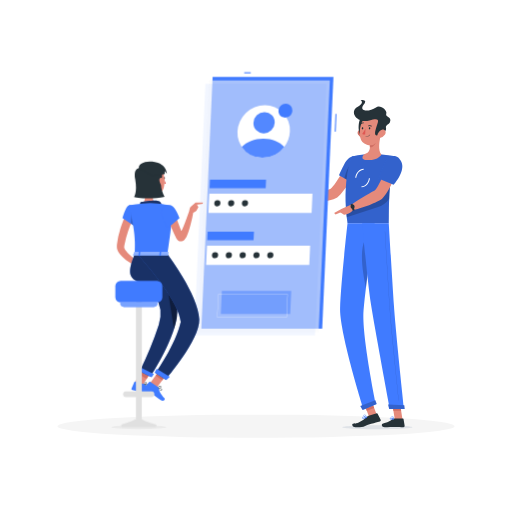
t = 0.00 s
t = 1.33 s: frame unchanged from t = 0.00 s, image omitted
t = 2.67 s: frame unchanged from t = 0.00 s, image omitted
t = 4.00 s: frame unchanged from t = 0.00 s, image omitted
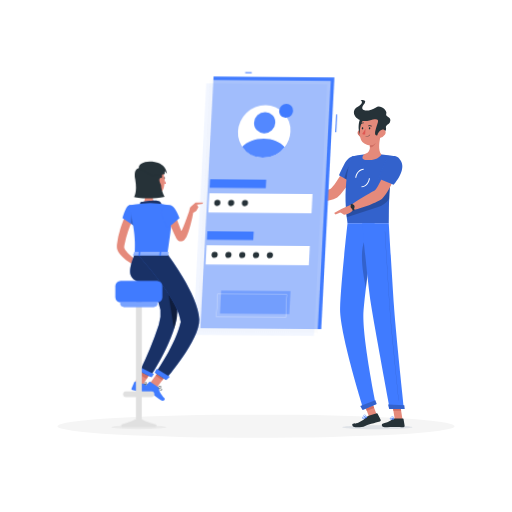
t = 5.33 s
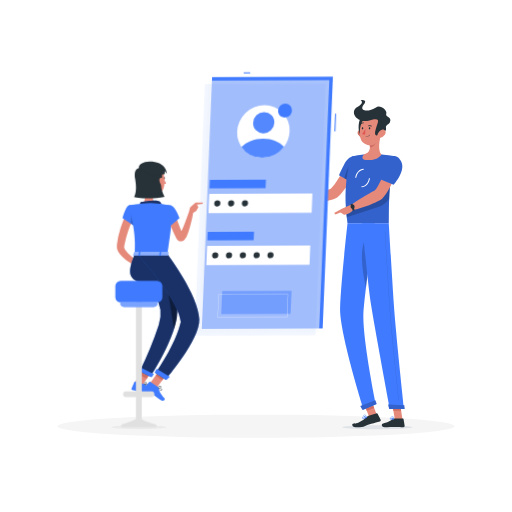
t = 6.67 s

The animated SVG that drew these frames (rendered in a browser with its animation timeline set to each time). Animation: 1 CSS @keyframes rule; one cycle of 8.00 s, repeats indefinitely.

<svg class="animated" id="freepik_stories-mobile-login" xmlns="http://www.w3.org/2000/svg" viewBox="0 0 500 500" version="1.1" xmlns:xlink="http://www.w3.org/1999/xlink" xmlns:svgjs="http://svgjs.com/svgjs"><style>svg#freepik_stories-mobile-login:not(.animated) .animable {opacity: 0;}svg#freepik_stories-mobile-login.animated #freepik--Screen--inject-3 {animation: 3s Infinite  linear wind;animation-delay: 5s;}            @keyframes wind {                0% {                    transform: rotate( 0deg );                }                25% {                    transform: rotate( 1deg );                }                75% {                    transform: rotate( -1deg );                }            }        </style><g id="freepik--Shadow--inject-3" class="animable" style="transform-origin: 250px 416.24px;"><ellipse cx="250" cy="416.24" rx="193.89" ry="11.32" style="fill: rgb(245, 245, 245); transform-origin: 250px 416.24px;" id="el5yjm35ysqgf" class="animable"></ellipse></g><g id="freepik--character-2--inject-3" class="animable" style="transform-origin: 344.96px 258.314px;"><path d="M349.25,163.43l-9.92-4s-13.09,23.87-16.84,25.08c-5.1,1.64-15.66,6.2-21.92,7-.85,1-2.24,4.11-2.11,5.24,8.41,2.81,26.89-.92,30.85-3.86C338.32,186.22,349.25,163.43,349.25,163.43Z" style="fill: rgb(229, 138, 123); transform-origin: 323.851px 178.588px;" id="elb95zbh6glc" class="animable"></path><path d="M352.3,158c1.85,6.83-8.17,20.57-8.17,20.57L331,171.21s2.46-5.65,5.46-11.4C341.27,150.52,350.19,150.21,352.3,158Z" style="fill: rgb(64, 123, 255); transform-origin: 341.764px 165.523px;" id="el7kusi39vydd" class="animable"></path><g id="el8po6kkxojqw"><path d="M352.3,158c1.85,6.83-8.17,20.57-8.17,20.57L331,171.21s2.46-5.65,5.46-11.4C341.27,150.52,350.19,150.21,352.3,158Z" style="opacity: 0.2; transform-origin: 341.764px 165.523px;" class="animable"></path></g><g id="el951yufsyt3t"><path d="M336.21,174.15l5.17,2.9.91-15.87C339.28,163.49,337.16,170.45,336.21,174.15Z" style="opacity: 0.2; transform-origin: 339.25px 169.115px;" class="animable"></path></g><path d="M343.66,152.86s-10.22,22.74-4.26,65.08h40.27c.64-6.18-1.48-36.34,6.19-65.46a102.44,102.44,0,0,0-13.38-1.71,147.88,147.88,0,0,0-17.11,0A78.93,78.93,0,0,0,343.66,152.86Z" style="fill: rgb(64, 123, 255); transform-origin: 361.697px 184.231px;" id="el9aiem3neqxg" class="animable"></path><g id="elbu46c0eug3r"><path d="M343.66,152.86s-10.22,22.74-4.26,65.08h40.27c.64-6.18-1.48-36.34,6.19-65.46a102.44,102.44,0,0,0-13.38-1.71,147.88,147.88,0,0,0-17.11,0A78.93,78.93,0,0,0,343.66,152.86Z" style="opacity: 0.2; transform-origin: 361.697px 184.231px;" class="animable"></path></g><path d="M334.32,417.14c-.06,1.08,15.21,1.95,34.1,1.95s34.27-.87,34.33-1.95-15.2-1.94-34.1-1.94S334.39,416.07,334.32,417.14Z" style="fill: rgb(232, 236, 241); mix-blend-mode: multiply; transform-origin: 368.535px 417.145px;" id="elyg5xymca8y" class="animable"></path><g id="elj5mgh37ayy"><rect x="357.82" y="390.96" width="7.68" height="17.09" style="fill: rgb(229, 138, 123); transform-origin: 361.66px 399.505px; transform: rotate(-21.1613deg);" class="animable"></rect></g><polygon points="393.05 409.45 385.52 409.45 382.76 392.02 390.29 392.02 393.05 409.45" style="fill: rgb(229, 138, 123); transform-origin: 387.905px 400.735px;" id="elngfnaykpel9" class="animable"></polygon><path d="M385,408.58h8.46a.62.62,0,0,1,.61.52l1.09,6.69a1.18,1.18,0,0,1-1.18,1.34c-2.95-.05-4.37-.23-8.09-.23-2.29,0-7,.24-10.18.24s-3.39-3.12-2.08-3.41c5.88-1.27,8.16-3,10.12-4.68A1.89,1.89,0,0,1,385,408.58Z" style="fill: rgb(38, 50, 56); transform-origin: 384.022px 412.86px;" id="elqqgf5uu98z" class="animable"></path><path d="M360,406l8-2.34a.65.65,0,0,1,.75.32l3,6a1.15,1.15,0,0,1-.75,1.59c-2.91.8-4.86,1.29-8.5,2.35-2.51.73-5.07,1.92-7.55,2.71-1.72.55-5.76.57-7.85.57-3.09,0-3.78-3.26-2.45-3.41,3.35-.37,3.8-.2,5.65-1.13a25.69,25.69,0,0,0,8.08-5.58A3.75,3.75,0,0,1,360,406Z" style="fill: rgb(38, 50, 56); transform-origin: 357.93px 410.418px;" id="ely45f7ejttqi" class="animable"></path><path d="M301.83,191.47,293.55,188l-3.41,9.18a34,34,0,0,0,10.24,0Z" style="fill: rgb(229, 138, 123); transform-origin: 295.985px 192.784px;" id="elux4jt1j4axe" class="animable"></path><polygon points="287.39 187.76 287.17 193.86 290.14 197.16 293.55 187.98 287.39 187.76" style="fill: rgb(229, 138, 123); transform-origin: 290.36px 192.46px;" id="el6qxrbb227yr" class="animable"></polygon><g id="elvnm1mbqx1j"><rect x="356.33" y="391.24" width="7.68" height="8.81" style="fill: rgb(207, 111, 100); transform-origin: 360.17px 395.645px; transform: rotate(-21.11deg);" class="animable"></rect></g><polygon points="390.29 392.02 382.76 392.02 384.19 401.01 391.72 401.01 390.29 392.02" style="fill: rgb(207, 111, 100); transform-origin: 387.24px 396.515px;" id="elqp4ueof3jyr" class="animable"></polygon><g id="elrxb7euqokli"><path d="M338.12,206.49c.15,1.81.32,3.66.54,5.56l29.94-9.72A21.44,21.44,0,0,0,380.12,194c.12-2.67.27-5.48.5-8.41.1-1.42.22-2.88.35-4.36s.31-3.12.5-4.7Z" style="opacity: 0.2; transform-origin: 359.795px 194.29px;" class="animable"></path></g><path d="M347.9,173.69l-1-.12c.59-5,4.32-8.94,8.25-8.84l0,1C351.71,165.66,348.43,169.21,347.9,173.69Z" style="fill: rgb(255, 255, 255); transform-origin: 351.025px 169.209px;" id="elgpssa0htjxm" class="animable"></path><path d="M353.23,182.92h-.17l0-1c3.44.13,6.67-3.46,7.2-7.93l1,.12C360.73,179,357.12,182.92,353.23,182.92Z" style="fill: rgb(255, 255, 255); transform-origin: 357.16px 178.455px;" id="elt9oyadv83cs" class="animable"></path><path d="M371.92,131.5c-1.41,5.51-3.07,15.6.56,19.27,0,0-2.54,5.59-12.77,5.59-9.35,0-4.34-5.59-4.34-5.59,6.22-1.46,6.33-6,5.51-10.3Z" style="fill: rgb(229, 138, 123); transform-origin: 363.255px 143.93px;" id="elc9tf074fkk7" class="animable"></path><path d="M367.42,135.16l-6.53,5.31a17.6,17.6,0,0,1,.35,3c1.91,1.9,5.74-2.91,6.13-5.37A8,8,0,0,0,367.42,135.16Z" style="fill: rgb(207, 111, 100); transform-origin: 364.211px 139.532px;" id="elk7ddfcm95vp" class="animable"></path><path d="M349.66,131.43a6.61,6.61,0,0,0,4.25,3.14c2.4.53,3.6-1.68,2.94-3.9-.59-2-2.56-4.69-5-4.23A3.34,3.34,0,0,0,349.66,131.43Z" style="fill: rgb(207, 111, 100); transform-origin: 353.107px 130.519px;" id="elq1fnjuqwg4" class="animable"></path><path d="M353.63,113.8c-3.74,1.71-5.06,16.57-.36,18.77S360.71,110.55,353.63,113.8Z" style="fill: rgb(38, 50, 56); transform-origin: 354.098px 123.105px;" id="elavpk2j3y62e" class="animable"></path><path d="M373.06,123.21c-.9,7.46-1,11.85-5,15.67a9.62,9.62,0,0,1-16.36-5.1c-1.21-6.7.46-17.77,7.94-20.74A9.63,9.63,0,0,1,373.06,123.21Z" style="fill: rgb(229, 138, 123); transform-origin: 362.249px 126.998px;" id="el3bvx7wynuwr" class="animable"></path><path d="M360.77,117.66c5.54-1.41,9.61-2.37,8.15,2.24-1.93,6.16-4.25,12.12-1.14,12.39,1.9.17,10.3-3.39,9.23-7-.93-3.14,3-4,3.7-5.59,2.59-5.76-4.82-5-3.5-8.5s-6-9.14-10-6.33c-6.51,4.54-17.68,4.47-11.81-3,4.21-5.33-3.3-4.24-3.3-4.24s4.54,2.69-3.1,6.85C340.92,108.92,348.33,120.85,360.77,117.66Z" style="fill: rgb(38, 50, 56); transform-origin: 363.444px 114.917px;" id="el6q7jjaqm95" class="animable"></path><path d="M376,131.43a7.75,7.75,0,0,1-4.61,3.14c-2.47.53-3.42-1.68-2.49-3.9.83-2,3.11-4.69,5.47-4.23S377.27,129.47,376,131.43Z" style="fill: rgb(229, 138, 123); transform-origin: 372.609px 130.519px;" id="elriusrauyj2" class="animable"></path><path d="M339.4,217.94s-6.76,60.5-7.29,83.46c-.54,23.88,22.91,98.39,22.91,98.39l12-5s-14-68.08-12-91.53c2.12-25.57,10.88-85.28,10.88-85.28Z" style="fill: rgb(64, 123, 255); transform-origin: 349.56px 308.865px;" id="elb8pkpd10iqj" class="animable"></path><g id="elsx62k26daif"><path d="M356.2,234.55c-5.39,11.18-1.76,33.29,1.16,46.39,1.11-9.25,2.43-19.29,3.68-28.58C360.92,238.08,359.81,227.05,356.2,234.55Z" style="opacity: 0.2; transform-origin: 357.234px 256.534px;" class="animable"></path></g><path d="M366.49,390.83c.06,0,1.42,3.82,1.42,3.82l-13.84,5.82-2.18-4.06Z" style="fill: rgb(64, 123, 255); transform-origin: 359.9px 395.65px;" id="eltqfbj965cug" class="animable"></path><path d="M353.69,217.94s5.17,57.54,8.59,79.09c3.76,23.61,18.5,102.24,18.5,102.24h13.79s-8.26-76.72-9.82-100.1c-1.7-25.36-5.08-81.23-5.08-81.23Z" style="fill: rgb(64, 123, 255); transform-origin: 374.13px 308.605px;" id="elgm8gqm3zkx" class="animable"></path><path d="M394.78,395.68c.06,0,.46,3.85.46,3.85H380.08L379,395.11Z" style="fill: rgb(64, 123, 255); transform-origin: 387.12px 397.32px;" id="elnfjwncdh9hl" class="animable"></path><g id="elq7yhz92at6g"><path d="M389.5,391.12a.13.13,0,0,1-.13-.11c-.08-.7-7.53-70-8.93-91-1.52-22.78-4.58-73.31-4.61-73.82a.12.12,0,0,1,.12-.13h0a.13.13,0,0,1,.13.12c0,.51,3.09,51,4.61,73.82,1.4,21,8.85,90.25,8.92,91a.12.12,0,0,1-.11.14Z" style="opacity: 0.2; transform-origin: 382.721px 308.6px;" class="animable"></path></g><path d="M361.62,125.29c0,.61-.38,1.1-.78,1.1s-.69-.49-.65-1.1.38-1.1.78-1.1S361.66,124.69,361.62,125.29Z" style="fill: rgb(38, 50, 56); transform-origin: 360.905px 125.29px;" id="elwvpe450p18c" class="animable"></path><path d="M354.76,125.29c0,.61-.39,1.1-.78,1.1s-.69-.49-.66-1.1.39-1.1.79-1.1S354.8,124.69,354.76,125.29Z" style="fill: rgb(38, 50, 56); transform-origin: 354.041px 125.29px;" id="elr1o85snef0p" class="animable"></path><path d="M356.92,125.6a23.3,23.3,0,0,1-3.2,5.19c1,1,2.87.54,2.87.54Z" style="fill: rgb(223, 87, 83); transform-origin: 355.32px 128.518px;" id="el7jpddp8xm2b" class="animable"></path><path d="M357.1,133.88a.17.17,0,0,1-.17-.18.19.19,0,0,1,.19-.18,5.12,5.12,0,0,0,4-1.88.19.19,0,0,1,.25,0,.18.18,0,0,1,0,.25A5.46,5.46,0,0,1,357.1,133.88Z" style="fill: rgb(38, 50, 56); transform-origin: 359.175px 132.737px;" id="elagotyubmhet" class="animable"></path><path d="M362.84,123.45a.34.34,0,0,1-.31,0,2.84,2.84,0,0,0-2.55-.27.34.34,0,0,1-.46-.16.37.37,0,0,1,.19-.48,3.51,3.51,0,0,1,3.23.3.35.35,0,0,1,.09.49A.4.4,0,0,1,362.84,123.45Z" style="fill: rgb(38, 50, 56); transform-origin: 361.292px 122.883px;" id="elrx2ihf2obog" class="animable"></path><path d="M352.11,121.45a.29.29,0,0,1-.14-.08.35.35,0,0,1,0-.5,3.74,3.74,0,0,1,3.08-1.24.34.34,0,0,1,.28.41.39.39,0,0,1-.42.3h0a3,3,0,0,0-2.43,1A.37.37,0,0,1,352.11,121.45Z" style="fill: rgb(38, 50, 56); transform-origin: 353.602px 120.541px;" id="eltlccikpgirh" class="animable"></path><path d="M389.73,162.32l-10.4-2.77s-10.2,25.11-13.81,26.74c-4.9,2.24-17.31,10-22.59,13.67-.29,1.25-.06,4.56.6,5.47,9-1.64,26.23-8.27,29.83-11.64C381.57,186.1,389.73,162.32,389.73,162.32Z" style="fill: rgb(229, 138, 123); transform-origin: 366.268px 182.49px;" id="el549ol7ki5y" class="animable"></path><path d="M382.47,409.9a2.19,2.19,0,0,1-1.43-.39,1,1,0,0,1-.31-.94.59.59,0,0,1,.34-.5c.84-.43,3.19,1.06,3.46,1.23a.16.16,0,0,1,.07.18.21.21,0,0,1-.14.15A9.48,9.48,0,0,1,382.47,409.9Zm-1-1.56a.53.53,0,0,0-.23,0,.22.22,0,0,0-.12.21.68.68,0,0,0,.2.65c.39.35,1.37.39,2.66.14A6.63,6.63,0,0,0,381.44,408.34Z" style="fill: rgb(64, 123, 255); transform-origin: 382.658px 408.95px;" id="eltbl37k0re2k" class="animable"></path><path d="M384.41,409.63a.13.13,0,0,1-.08,0c-.75-.42-2.16-2.07-1.95-2.91a.61.61,0,0,1,.59-.47.94.94,0,0,1,.75.23c.83.71.88,2.89.88,3a.15.15,0,0,1-.09.16A.17.17,0,0,1,384.41,409.63Zm-1.34-3.05H383c-.23,0-.26.13-.27.18-.12.49.77,1.74,1.51,2.33a4.14,4.14,0,0,0-.75-2.36A.61.61,0,0,0,383.07,406.58Z" style="fill: rgb(64, 123, 255); transform-origin: 383.48px 407.943px;" id="elkpfu40wm99m" class="animable"></path><path d="M355.92,408.65a2.87,2.87,0,0,1-1.89,0,.94.94,0,0,1-.49-.76.59.59,0,0,1,.21-.53c.8-.72,4.07,0,4.44.14a.16.16,0,0,1,.12.16.19.19,0,0,1-.11.18A14.64,14.64,0,0,1,355.92,408.65Zm-1.63-1.19a.69.69,0,0,0-.31.15.21.21,0,0,0-.08.21.63.63,0,0,0,.32.51c.53.28,1.76.06,3.35-.61A9.84,9.84,0,0,0,354.29,407.46Z" style="fill: rgb(64, 123, 255); transform-origin: 355.923px 407.927px;" id="el81r51c77mva" class="animable"></path><path d="M358.17,407.84h-.08c-1-.18-3-1.33-3.06-2.19,0-.2.09-.48.57-.64a1.28,1.28,0,0,1,1,.06c1.08.53,1.65,2.45,1.68,2.54a.18.18,0,0,1-.05.17A.18.18,0,0,1,358.17,407.84Zm-2.37-2.53-.1,0c-.31.11-.31.24-.31.28,0,.52,1.45,1.47,2.46,1.79a3.78,3.78,0,0,0-1.4-2A.92.92,0,0,0,355.8,405.31Z" style="fill: rgb(64, 123, 255); transform-origin: 356.657px 406.388px;" id="elwiq85b41uoh" class="animable"></path><path d="M343.78,199.37l-10.43,4.8-1.21,3,3.85,2.59s7.2-.78,9.25-5.41Z" style="fill: rgb(229, 138, 123); transform-origin: 338.69px 204.565px;" id="elwwagcr6y1fg" class="animable"></path><path d="M344.22,205.6a14.06,14.06,0,0,0-1.94-5.66l1.65-1.24a16.09,16.09,0,0,1,2.32,6.55Z" style="fill: rgb(38, 50, 56); transform-origin: 344.265px 202.15px;" id="elt3rg3ea29bd" class="animable"></path><path d="M346,200.79a2,2,0,1,1-2.44-.78A1.82,1.82,0,0,1,346,200.79Z" style="fill: rgb(38, 50, 56); transform-origin: 344.312px 201.837px;" id="elvfuo95rr2mq" class="animable"></path><polygon points="326.3 208.05 327.69 209.45 337.05 205.45 333.35 204.17 326.3 208.05" style="fill: rgb(229, 138, 123); transform-origin: 331.675px 206.81px;" id="el532a13h3k7a" class="animable"></polygon><g id="elpmd0paty0h9"><path d="M366.49,390.83c.06,0,1.42,3.82,1.42,3.82l-13.84,5.82-2.18-4.06Z" style="opacity: 0.2; transform-origin: 359.9px 395.65px;" class="animable"></path></g><g id="el49e9xm45xa7"><path d="M394.78,395.68c.06,0,.46,3.85.46,3.85H380.08L379,395.11Z" style="opacity: 0.2; transform-origin: 387.12px 397.32px;" class="animable"></path></g><path d="M392.44,159.44c2.75,8.87-8,21-8,21l-14.85-6.06a154.08,154.08,0,0,1,6.08-15.07C380.23,149.48,389.66,150.49,392.44,159.44Z" style="fill: rgb(64, 123, 255); transform-origin: 381.24px 166.383px;" id="el8b3kx0wats" class="animable"></path><g id="elj26mjicbq9m"><path d="M392.44,159.44c2.75,8.87-8,21-8,21l-14.85-6.06a154.08,154.08,0,0,1,6.08-15.07C380.23,149.48,389.66,150.49,392.44,159.44Z" style="opacity: 0.2; transform-origin: 381.24px 166.383px;" class="animable"></path></g></g><g id="freepik--Screen--inject-3" class="animable animator-active" style="transform-origin: 259.106px 199.115px;"><rect x="238.49" y="70.57" width="6.39" height="1.03" style="fill: rgb(64, 123, 255); transform-origin: 241.685px 71.085px;" id="ellh862qfzkwq" class="animable"></rect><g id="elzps9g1o2njp"><rect x="319.14" y="119.42" width="17.18" height="1.03" style="fill: rgb(64, 123, 255); transform-origin: 327.73px 119.935px; transform: rotate(-87.42deg);" class="animable"></rect></g><polygon points="325.61 75.19 207.61 75.19 196.63 320.91 314.63 320.91 325.61 75.19" style="fill: rgb(64, 123, 255); transform-origin: 261.12px 198.05px;" id="elfk8zxxlczov" class="animable"></polygon><g id="el4d8wd1lsly5"><polygon points="322.09 78.57 204.09 78.57 193.11 324.29 311.11 324.29 322.09 78.57" style="fill: rgb(250, 250, 250); opacity: 0.56; transform-origin: 257.6px 201.43px;" class="animable"></polygon></g><g id="elgjk9cqz1aqs"><polygon points="318.57 81.94 200.57 81.94 189.58 327.66 307.58 327.66 318.57 81.94" style="fill: rgb(64, 123, 255); opacity: 0.07; transform-origin: 254.075px 204.8px;" class="animable"></polygon></g><polygon points="305.14 189.11 204.42 189.11 203.58 207.91 304.3 207.91 305.14 189.11" style="fill: rgb(255, 255, 255); transform-origin: 254.36px 198.51px;" id="eltyo2o4yiyic" class="animable"></polygon><polygon points="259.81 175.39 205.03 175.39 204.66 183.8 259.44 183.8 259.81 175.39" style="fill: rgb(64, 123, 255); transform-origin: 232.235px 179.595px;" id="ela0dijvatzyb" class="animable"></polygon><polygon points="302.87 239.85 202.15 239.85 201.31 258.65 302.03 258.65 302.87 239.85" style="fill: rgb(255, 255, 255); transform-origin: 252.09px 249.25px;" id="eljikw78s7blp" class="animable"></polygon><g id="ela8p48n0o4ge"><polygon points="284.4 284.04 216.67 284.04 215.66 306.57 283.39 306.57 284.4 284.04" style="fill: rgb(64, 123, 255); opacity: 0.47; transform-origin: 250.03px 295.305px;" class="animable"></polygon></g><path d="M279.87,310.07H212.14a.18.18,0,0,1-.09,0,.14.14,0,0,1,0-.09l1-22.54a.11.11,0,0,1,.12-.11h67.73a.09.09,0,0,1,.08,0,.08.08,0,0,1,0,.08L280,310A.13.13,0,0,1,279.87,310.07Zm-67.61-.24h67.49l1-22.3H213.26Z" style="fill: rgb(255, 255, 255); transform-origin: 246.517px 298.698px;" id="elmrnz09361co" class="animable"></path><polygon points="247.98 226.13 202.76 226.13 202.39 234.55 247.6 234.55 247.98 226.13" style="fill: rgb(64, 123, 255); transform-origin: 225.185px 230.34px;" id="elslgwfje6au" class="animable"></polygon><path d="M283.11,128.38a26.53,26.53,0,0,1-5.57,15.05A26.88,26.88,0,0,1,256.34,154a24.31,24.31,0,0,1-24.46-25.62,27,27,0,0,1,26.75-25.62A24.29,24.29,0,0,1,283.11,128.38Z" style="fill: rgb(255, 255, 255); transform-origin: 257.496px 128.38px;" id="eln9j1loitlwh" class="animable"></path><path d="M285.52,108.12a7,7,0,0,1-1.48,4,7.17,7.17,0,0,1-5.64,2.81,6.48,6.48,0,0,1-5.38-2.81,6.61,6.61,0,0,1-1.12-4,7.18,7.18,0,0,1,7.11-6.8A6.46,6.46,0,0,1,285.52,108.12Z" style="fill: rgb(64, 123, 255); transform-origin: 278.711px 108.125px;" id="el05mligxsrdi" class="animable"></path><path d="M215.27,198.51a3.19,3.19,0,0,1-3.15,3,2.85,2.85,0,0,1-2.88-3,3.17,3.17,0,0,1,3.15-3A2.86,2.86,0,0,1,215.27,198.51Z" style="fill: rgb(38, 50, 56); transform-origin: 212.255px 198.51px;" id="eljwxdsacnago" class="animable"></path><path d="M228.75,198.51a3.18,3.18,0,0,1-3.15,3,2.85,2.85,0,0,1-2.87-3,3.17,3.17,0,0,1,3.14-3A2.85,2.85,0,0,1,228.75,198.51Z" style="fill: rgb(38, 50, 56); transform-origin: 225.74px 198.51px;" id="elle6h0coxfj" class="animable"></path><path d="M242.24,198.51a3.18,3.18,0,0,1-3.15,3,2.86,2.86,0,0,1-2.88-3,3.18,3.18,0,0,1,3.15-3A2.85,2.85,0,0,1,242.24,198.51Z" style="fill: rgb(38, 50, 56); transform-origin: 239.225px 198.51px;" id="elsp6l7b40g" class="animable"></path><path d="M213,249.25a3.19,3.19,0,0,1-3.15,3,2.86,2.86,0,0,1-2.88-3,3.18,3.18,0,0,1,3.15-3A2.86,2.86,0,0,1,213,249.25Z" style="fill: rgb(38, 50, 56); transform-origin: 209.985px 249.25px;" id="elglb0ix114rn" class="animable"></path><path d="M226.48,249.25a3.18,3.18,0,0,1-3.14,3,2.85,2.85,0,0,1-2.88-3,3.18,3.18,0,0,1,3.15-3A2.85,2.85,0,0,1,226.48,249.25Z" style="fill: rgb(38, 50, 56); transform-origin: 223.47px 249.25px;" id="elc32ojmkpwn" class="animable"></path><path d="M240,249.25a3.18,3.18,0,0,1-3.15,3,2.87,2.87,0,0,1-2.88-3,3.19,3.19,0,0,1,3.15-3A2.85,2.85,0,0,1,240,249.25Z" style="fill: rgb(38, 50, 56); transform-origin: 236.985px 249.25px;" id="elqvjn0gx8i09" class="animable"></path><path d="M253.46,249.25a3.19,3.19,0,0,1-3.15,3,2.87,2.87,0,0,1-2.88-3,3.19,3.19,0,0,1,3.15-3A2.86,2.86,0,0,1,253.46,249.25Z" style="fill: rgb(38, 50, 56); transform-origin: 250.445px 249.25px;" id="el5livj86p3ku" class="animable"></path><path d="M267,249.25a3.19,3.19,0,0,1-3.15,3,2.85,2.85,0,0,1-2.88-3,3.18,3.18,0,0,1,3.15-3A2.86,2.86,0,0,1,267,249.25Z" style="fill: rgb(38, 50, 56); transform-origin: 263.985px 249.25px;" id="elm6ok9douav" class="animable"></path><g id="elmpe5feuyq"><ellipse cx="257.87" cy="119.82" rx="10.6" ry="10.13" style="fill: rgb(64, 123, 255); transform-origin: 257.87px 119.82px; transform: rotate(-44.36deg);" class="animable"></ellipse></g><path d="M277.54,143.43A26.88,26.88,0,0,1,256.34,154a24.27,24.27,0,0,1-20.24-10.57c4.86-4.84,12.55-8,21.07-8S273.11,138.59,277.54,143.43Z" style="fill: rgb(64, 123, 255); transform-origin: 256.82px 144.715px;" id="eleyf7w8vvq3f" class="animable"></path><g id="el89kx66nrjm8"><ellipse cx="257.87" cy="119.82" rx="10.6" ry="10.13" style="fill: rgb(255, 255, 255); opacity: 0.1; transform-origin: 257.87px 119.82px; transform: rotate(-44.36deg);" class="animable"></ellipse></g><g id="el85gamp0attc"><path d="M277.54,143.43A26.88,26.88,0,0,1,256.34,154a24.27,24.27,0,0,1-20.24-10.57c4.86-4.84,12.55-8,21.07-8S273.11,138.59,277.54,143.43Z" style="fill: rgb(255, 255, 255); opacity: 0.1; transform-origin: 256.82px 144.715px;" class="animable"></path></g></g><g id="freepik--character-1--inject-3" class="animable" style="transform-origin: 153.49px 288.46px;"><path d="M130.41,212.44c-.95,2.08-1.95,4.37-2.82,6.59s-1.76,4.51-2.53,6.79a86.24,86.24,0,0,0-3.58,13.8l-.22,1.47a2.15,2.15,0,0,0,.07.75,7.8,7.8,0,0,0,1.1,2.32,29.28,29.28,0,0,0,4.44,5,67.35,67.35,0,0,0,5.52,4.61c1.92,1.48,3.94,2.92,5.93,4.28l-1.87,3.51A70.87,70.87,0,0,1,123,253.85a32.39,32.39,0,0,1-6-5.68,14.25,14.25,0,0,1-2.39-4.27,9.7,9.7,0,0,1-.48-3c0-.24,0-.59,0-.76l0-.49.1-1a78.22,78.22,0,0,1,3.27-15.34c.78-2.46,1.61-4.91,2.56-7.3s1.93-4.73,3.14-7.16Z" style="fill: rgb(229, 138, 123); transform-origin: 126.225px 235.205px;" id="elbkpvskhfdd" class="animable"></path><path d="M136.91,257.43l7.07-3.58-1.83,7.76s-4.85,1.36-7.1-1Z" style="fill: rgb(229, 138, 123); transform-origin: 139.515px 257.925px;" id="el3humneavogr" class="animable"></path><polygon points="150.45 255.12 148.57 261.54 142.15 261.61 143.98 253.85 150.45 255.12" style="fill: rgb(229, 138, 123); transform-origin: 146.3px 257.73px;" id="els0n72ox1nno" class="animable"></polygon><path d="M160.43,175A20,20,0,0,0,162,179a1.63,1.63,0,0,1-1.59.51Z" style="fill: rgb(223, 87, 83); transform-origin: 161.205px 177.276px;" id="elji35q7t928m" class="animable"></path><ellipse cx="160.22" cy="173.91" rx="0.75" ry="1.15" style="fill: rgb(38, 50, 56); transform-origin: 160.22px 173.91px;" id="ela24xr59bl57" class="animable"></ellipse><path d="M160,172.8l1.52-.43S160.78,173.55,160,172.8Z" style="fill: rgb(38, 50, 56); transform-origin: 160.76px 172.71px;" id="elwqjcbx1ih3r" class="animable"></path><path d="M140.9,182.34c.91,4.65,1.82,13.18-1.44,16.29,0,0,1.28,4.72,9.93,4.72,9.51,0,4.54-4.72,4.54-4.72-5.19-1.24-5.06-5.09-4.15-8.71Z" style="fill: rgb(229, 138, 123); transform-origin: 147.344px 192.845px;" id="elmnu3qpwn3me" class="animable"></path><path d="M138.37,171.74c.48,7.77.52,11.07,4.44,15.06,5.91,6,15.35,3.72,17.2-4,1.67-7,.61-18.52-7-21.61A10.62,10.62,0,0,0,138.37,171.74Z" style="fill: rgb(229, 138, 123); transform-origin: 149.518px 175.3px;" id="elidq5tne903i" class="animable"></path><path d="M139.14,163c-3.9,1.42-9.1.36-7.06,12.39,2.16,12.74-1.16,16.93-1.16,16.93s14.79,3.15,29.89-.19c0,0-4.61-8.06-3.32-14,1.65-7.5.35-10.27.35-10.27S144.62,161,139.14,163Z" style="fill: rgb(38, 50, 56); transform-origin: 145.865px 178.15px;" id="el4yzlu0w4dwv" class="animable"></path><path d="M155.64,175.79a7.81,7.81,0,0,0,1.22,4.17c1.06,1.62,2.31,1,2.62-.72.28-1.51.07-4.18-1.28-5.22S155.66,174,155.64,175.79Z" style="fill: rgb(229, 138, 123); transform-origin: 157.614px 177.252px;" id="el4xuu2vvc3of" class="animable"></path><path d="M135.75,164.31c-1.12-3.15,4.22-8,15.52-6s11.79,11.41,11.79,11.41L160.78,167l.1,2.86-11.61,2.23Z" style="fill: rgb(38, 50, 56); transform-origin: 149.332px 164.965px;" id="elzblw544c1b" class="animable"></path><path d="M136.71,199.16h0a1.77,1.77,0,0,1,1.45-2c3.52-.58,11.52-1.76,15.54-1.2,3,.42,3.78,2.16,3.91,3.59a1.76,1.76,0,0,1-1.85,1.9l-17.38-.78A1.78,1.78,0,0,1,136.71,199.16Z" style="fill: rgb(64, 123, 255); transform-origin: 147.154px 198.633px;" id="elhefllpurczd" class="animable"></path><g id="el8irvkfqki8a"><path d="M136.71,199.16h0a1.77,1.77,0,0,1,1.45-2c3.52-.58,11.52-1.76,15.54-1.2,3,.42,3.78,2.16,3.91,3.59a1.76,1.76,0,0,1-1.85,1.9l-17.38-.78A1.78,1.78,0,0,1,136.71,199.16Z" style="opacity: 0.6; transform-origin: 147.154px 198.633px;" class="animable"></path></g><polygon points="146.76 373.86 153.21 378.34 164 363.71 157.55 359.24 146.76 373.86" style="fill: rgb(229, 138, 123); transform-origin: 155.38px 368.79px;" id="el807zegp11d" class="animable"></polygon><polygon points="131.72 373.57 138.53 377.45 148.08 361.98 141.27 358.1 131.72 373.57" style="fill: rgb(229, 138, 123); transform-origin: 139.9px 367.775px;" id="elng9jm3018w" class="animable"></polygon><polygon points="163.99 363.71 158.43 371.25 151.98 366.78 157.54 359.24 163.99 363.71" style="fill: rgb(207, 111, 100); transform-origin: 157.985px 365.245px;" id="elptv28m7imyp" class="animable"></polygon><polygon points="141.26 358.1 148.08 361.99 143.16 369.96 136.34 366.07 141.26 358.1" style="fill: rgb(207, 111, 100); transform-origin: 142.21px 364.03px;" id="elafbhhhmwrtq" class="animable"></polygon><path d="M152.2,248s25.18,31.73,20.45,62.08c-3.81,24.51-25.91,57.7-25.91,57.7l-10.39-5.16a339.26,339.26,0,0,0,18.7-45.44,33.59,33.59,0,0,0-4-29.1c-12.76-18.63-33.2-7.54-19.45-40.08Z" style="fill: rgb(64, 123, 255); transform-origin: 150.135px 307.89px;" id="elmguzm0mqq8c" class="animable"></path><g id="elrh29k4musmt"><path d="M152.2,248s25.18,31.73,20.45,62.08c-3.81,24.51-25.91,57.7-25.91,57.7l-10.39-5.16a339.26,339.26,0,0,0,18.7-45.44,33.59,33.59,0,0,0-4-29.1c-12.76-18.63-33.2-7.54-19.45-40.08Z" style="opacity: 0.6; transform-origin: 150.135px 307.89px;" class="animable"></path></g><g id="el32480qkhce8"><path d="M164.55,268.38l-3.66-3.64c0,.29,7.09,44.06,9.08,56.36a74.53,74.53,0,0,0,2.69-11C175,295.21,170.11,280,164.55,268.38Z" style="opacity: 0.4; transform-origin: 167.075px 292.92px;" class="animable"></path></g><path d="M163.44,248s30.32,39.88,31.18,63.79c.71,20-33,58.75-33,58.75l-9.8-6.34s19.73-27.52,24.7-50C174.6,291.92,134,248,134,248Z" style="fill: rgb(64, 123, 255); transform-origin: 164.316px 309.27px;" id="elrlv94sp8nu9" class="animable"></path><g id="el9kyl5m1otqc"><path d="M163.44,248s30.32,39.88,31.18,63.79c.71,20-33,58.75-33,58.75l-9.8-6.34s19.73-27.52,24.7-50C174.6,291.92,134,248,134,248Z" style="opacity: 0.6; transform-origin: 164.316px 309.27px;" class="animable"></path></g><path d="M125.93,200.41c-3.24.77-6.35,12.55-6.35,12.55l12.67,8.46s4.22-9.32,2.74-13.4C133.46,203.77,130,199.44,125.93,200.41Z" style="fill: rgb(64, 123, 255); transform-origin: 127.442px 210.846px;" id="el32pdjchkv3r" class="animable"></path><g id="el8nq7597lhws"><path d="M128.41,208l-.88,10.27,4.71,3.16a42.2,42.2,0,0,0,2.87-9.14Z" style="opacity: 0.2; transform-origin: 131.32px 214.715px;" class="animable"></path></g><path d="M167.19,200.64s3.74,1.31-3.75,47.35H131.58c.54-13,.55-21-5.65-47.58a94.29,94.29,0,0,1,13.53-1.78,101.16,101.16,0,0,1,14.47,0C160.15,199.2,167.19,200.64,167.19,200.64Z" style="fill: rgb(64, 123, 255); transform-origin: 147.027px 223.18px;" id="elxzro6r8owj" class="animable"></path><path d="M170.43,208c.72,2,1.48,4.15,2.28,6.22s1.56,4.2,2.37,6.3l2.45,6.28.62,1.57.32.78.15.39c0,.07,0,.07,0,.06a2.06,2.06,0,0,0-.7-.62,2.85,2.85,0,0,0-1.3-.39,2.61,2.61,0,0,0-1.11.21c-.46.21-.46.3-.45.29a1.21,1.21,0,0,0,.22-.23,13.63,13.63,0,0,0,1.43-2.33c.47-.92.92-1.9,1.37-2.89.88-2,1.69-4.07,2.5-6.16s1.58-4.2,2.33-6.33l2.28-6.38,3.85,1c-.76,4.56-1.74,9-2.92,13.52-.57,2.25-1.24,4.48-2,6.73-.38,1.13-.8,2.25-1.28,3.4A21.55,21.55,0,0,1,181,233a9.32,9.32,0,0,1-.88,1.08,5.42,5.42,0,0,1-1.82,1.29,4.48,4.48,0,0,1-1.94.36,4.4,4.4,0,0,1-2.11-.63,5.38,5.38,0,0,1-1.82-1.89c-.15-.26-.28-.52-.37-.71l-.19-.38-.38-.78-.76-1.55c-1-2.08-2-4.18-2.87-6.29s-1.79-4.25-2.65-6.4-1.63-4.3-2.36-6.62Z" style="fill: rgb(229, 138, 123); transform-origin: 175.945px 220.252px;" id="elqrtfq8r6h7" class="animable"></path><path d="M167.19,200.64c3.83.91,8.14,12.23,8.14,12.23l-11.39,9.69s-7.37-12.34-5.88-16.41C159.61,201.91,162.19,199.45,167.19,200.64Z" style="fill: rgb(64, 123, 255); transform-origin: 166.596px 211.45px;" id="elnkynqfz0yy" class="animable"></path><path d="M187,201.19l4-3.34,2.78,4.33-2.05,3.61s-3.26,3-6.14,1.47h0A5.17,5.17,0,0,1,187,201.19Z" style="fill: rgb(229, 138, 123); transform-origin: 189.462px 202.772px;" id="el44lzfjuuh9b" class="animable"></path><polygon points="198.22 197.86 197.92 198.95 191.59 200.01 190.97 197.85 198.22 197.86" style="fill: rgb(229, 138, 123); transform-origin: 194.595px 198.93px;" id="el22nrvguo6lp" class="animable"></polygon><polygon points="162.4 371.05 150.98 363.67 153.03 360.11 165.86 368 162.4 371.05" style="fill: rgb(64, 123, 255); transform-origin: 158.42px 365.58px;" id="elwmx50ey5la" class="animable"></polygon><path d="M143,376.93a6.88,6.88,0,0,1-2.82-1,.18.18,0,0,1,0-.34c.31-.1,3-.93,3.78-.29a.64.64,0,0,1,.22.61,1.06,1.06,0,0,1-.57.86A1.31,1.31,0,0,1,143,376.93Zm-2.25-1.1c1.25.64,2.25.87,2.73.63a.7.7,0,0,0,.36-.58c0-.16,0-.23-.09-.27C143.33,375.27,141.83,375.53,140.73,375.83Z" style="fill: rgb(38, 50, 56); transform-origin: 142.125px 375.995px;" id="elhy30pvn2626" class="animable"></path><path d="M140.25,376a.2.2,0,0,1-.14-.06.19.19,0,0,1,0-.18c0-.09.65-2.26,1.67-2.75a1,1,0,0,1,.83,0,.66.66,0,0,1,.46.67c-.07.9-1.9,2.14-2.74,2.35Zm1.94-2.73a.68.68,0,0,0-.28.07c-.62.3-1.13,1.47-1.38,2.18.88-.37,2.09-1.35,2.13-1.9,0-.09,0-.2-.23-.3A.74.74,0,0,0,142.19,373.24Z" style="fill: rgb(38, 50, 56); transform-origin: 141.579px 374.475px;" id="elkz6dgroip" class="animable"></path><path d="M157.27,381.25c-1.13,0-2.7-1.45-3.56-2.34a.18.18,0,0,1,0-.21.21.21,0,0,1,.19-.1c.4,0,3.87.52,4.36,1.5a.57.57,0,0,1,0,.58,1,1,0,0,1-.79.56Zm-2.9-2.2c1.26,1.22,2.37,1.9,3,1.82a.68.68,0,0,0,.52-.37.21.21,0,0,0,0-.23C157.63,379.73,155.78,379.27,154.37,379.05Z" style="fill: rgb(38, 50, 56); transform-origin: 156.008px 379.925px;" id="eln1z3nlba7ml" class="animable"></path><path d="M154.48,379a3.27,3.27,0,0,1-.67-.05.18.18,0,0,1-.14-.11.21.21,0,0,1,0-.19c.06-.07,1.41-1.7,2.69-1.81a1.39,1.39,0,0,1,1,.32c.39.34.37.64.27.83C157.38,378.67,155.65,379,154.48,379Zm-.26-.37c1.12.06,2.91-.31,3.14-.8,0,0,.08-.16-.18-.38a1,1,0,0,0-.76-.24A4.38,4.38,0,0,0,154.22,378.64Z" style="fill: rgb(38, 50, 56); transform-origin: 155.669px 377.919px;" id="elsmxfxp9v2f" class="animable"></path><path d="M140.52,374.92l-8.48-2.4a.62.62,0,0,0-.75.35l-2.86,6.43a1.26,1.26,0,0,0,.83,1.69c3,.78,4.44,1,8.17,2.07,2.3.64,5.58,1.83,8.75,2.73s4.23-2.19,3-2.85c-5.56-2.94-6-5-7.52-7.2A2.06,2.06,0,0,0,140.52,374.92Z" style="fill: rgb(64, 123, 255); transform-origin: 139.008px 379.223px;" id="elh2lqeaojzmc" class="animable"></path><path d="M153.94,377.74l-7.24-5a.62.62,0,0,0-.82.08l-4.8,5.16a1.25,1.25,0,0,0,.24,1.86c2.55,1.71,3.87,2.4,7.06,4.61,2,1.36,5.87,4.38,8.57,6.26s4.71-.7,3.75-1.72c-4.3-4.59-5.24-7.47-5.95-10.08A2.07,2.07,0,0,0,153.94,377.74Z" style="fill: rgb(64, 123, 255); transform-origin: 150.857px 382px;" id="elb2kdzqy3olv" class="animable"></path><polygon points="148.07 368.44 135.02 361.95 136.37 358.41 150.31 365.25 148.07 368.44" style="fill: rgb(64, 123, 255); transform-origin: 142.665px 363.425px;" id="el9ehbuxkyjge" class="animable"></polygon><path d="M131.1,246.12,130,249c-.11.22.15.45.52.45H163.6c.29,0,.53-.14.55-.32l.28-2.86c0-.19-.23-.36-.54-.36H131.62A.61.61,0,0,0,131.1,246.12Z" style="fill: rgb(64, 123, 255); transform-origin: 147.202px 247.679px;" id="elu2gxnbke5hn" class="animable"></path><g id="elq46lbu7v0r"><path d="M131.1,246.12,130,249c-.11.22.15.45.52.45H163.6c.29,0,.53-.14.55-.32l.28-2.86c0-.19-.23-.36-.54-.36H131.62A.61.61,0,0,0,131.1,246.12Z" style="fill: rgb(255, 255, 255); opacity: 0.4; transform-origin: 147.202px 247.679px;" class="animable"></path></g><path d="M136.31,249.73h-.87c-.17,0-.3-.09-.29-.2l.41-3.71c0-.1.16-.19.33-.19h.87c.17,0,.3.09.29.19l-.41,3.71C136.63,249.64,136.48,249.73,136.31,249.73Z" style="fill: rgb(64, 123, 255); transform-origin: 136.1px 247.68px;" id="elp18mqoz67mj" class="animable"></path><path d="M156.71,249.73h-.86c-.17,0-.3-.09-.29-.2l.4-3.71c0-.1.17-.19.34-.19h.86c.17,0,.31.09.29.19l-.4,3.71C157,249.64,156.89,249.73,156.71,249.73Z" style="fill: rgb(64, 123, 255); transform-origin: 156.506px 247.68px;" id="el6foup55fhxq" class="animable"></path><ellipse cx="135.55" cy="417.14" rx="26.79" ry="1.94" style="fill: rgb(245, 245, 245); mix-blend-mode: multiply; transform-origin: 135.55px 417.14px;" id="elfom0ansujhp" class="animable"></ellipse><path d="M151.87,414.4c-4.74-1.38-10-3.15-13.18-5-.09-.06-.19-.09-.28-.14V387.8H148a2.86,2.86,0,0,0,0-5.71h-9.54V284.27H132.7v97.82h-9.53a2.86,2.86,0,1,0,0,5.71h9.53v21.43c-.09,0-.18.08-.27.14-3.23,1.88-8.45,3.65-13.19,5a1.4,1.4,0,0,0,.39,2.74h31.85A1.4,1.4,0,0,0,151.87,414.4Z" style="fill: rgb(224, 224, 224); transform-origin: 135.515px 350.69px;" id="el9wo6rdvtgr" class="animable"></path><rect x="112.6" y="274.31" width="45.92" height="20.93" rx="5.18" style="fill: rgb(64, 123, 255); transform-origin: 135.56px 284.775px;" id="ele29qagjrvtg" class="animable"></rect><path d="M117.45,295.25v1.82c0,1.5,1.63,2.72,3.63,2.72h29c2,0,3.63-1.22,3.63-2.72v-1.82Z" style="fill: rgb(64, 123, 255); transform-origin: 135.58px 297.52px;" id="el2ow32f5e5zx" class="animable"></path><g id="el3jkay7371l2"><path d="M117.45,295.25v1.82c0,1.5,1.63,2.72,3.63,2.72h29c2,0,3.63-1.22,3.63-2.72v-1.82Z" style="fill: rgb(255, 255, 255); opacity: 0.3; transform-origin: 135.58px 297.52px;" class="animable"></path></g></g><defs>     <filter id="active" height="200%">         <feMorphology in="SourceAlpha" result="DILATED" operator="dilate" radius="2"></feMorphology>                <feFlood flood-color="#32DFEC" flood-opacity="1" result="PINK"></feFlood>        <feComposite in="PINK" in2="DILATED" operator="in" result="OUTLINE"></feComposite>        <feMerge>            <feMergeNode in="OUTLINE"></feMergeNode>            <feMergeNode in="SourceGraphic"></feMergeNode>        </feMerge>    </filter>    <filter id="hover" height="200%">        <feMorphology in="SourceAlpha" result="DILATED" operator="dilate" radius="2"></feMorphology>                <feFlood flood-color="#ff0000" flood-opacity="0.5" result="PINK"></feFlood>        <feComposite in="PINK" in2="DILATED" operator="in" result="OUTLINE"></feComposite>        <feMerge>            <feMergeNode in="OUTLINE"></feMergeNode>            <feMergeNode in="SourceGraphic"></feMergeNode>        </feMerge>            <feColorMatrix type="matrix" values="0   0   0   0   0                0   1   0   0   0                0   0   0   0   0                0   0   0   1   0 "></feColorMatrix>    </filter></defs></svg>